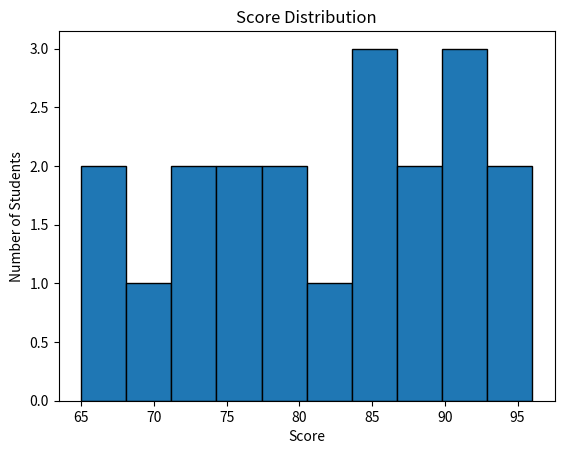

The matplotlib source for this figure:
import matplotlib.pyplot as plt

# Sample data: exam scores for a class
scores = [88, 92, 75, 85, 96, 70, 80, 78, 85, 90, 65, 72, 88, 94, 76, 81, 85, 90, 72, 68]

# Create a histogram with 10 bins
plt.hist(scores, bins=10, edgecolor='black')
plt.title('Score Distribution')
plt.xlabel('Score')
plt.ylabel('Number of Students')

# Save figure to file
plt.savefig('score_histogram.png')
plt.show()
